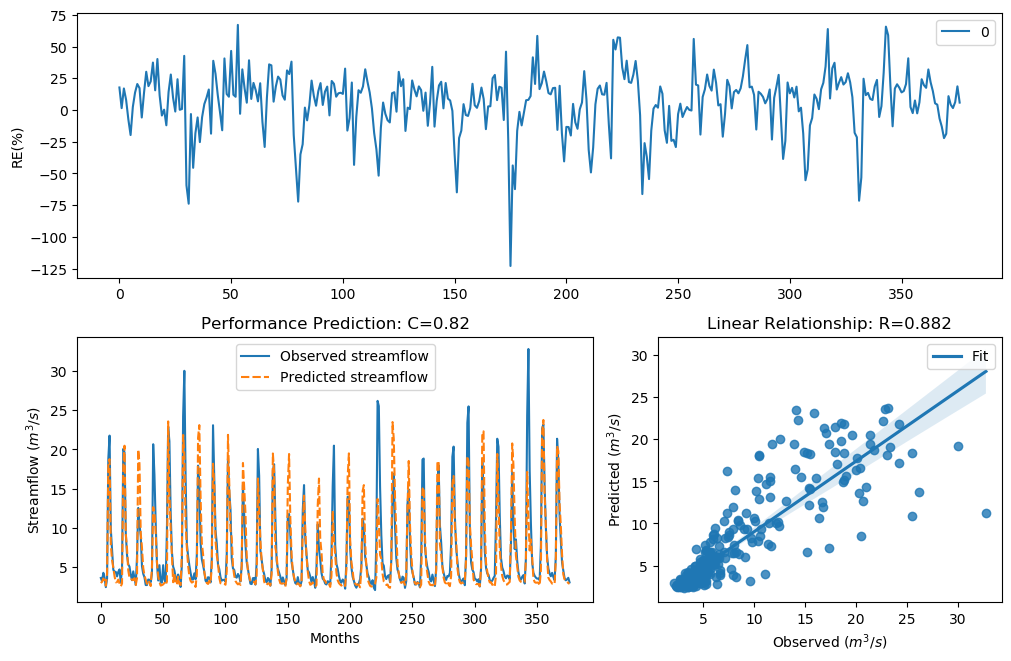

Values plotted in this chart, from the file beside it:
y_true, y_pred, y_true_scaled, y_pred_scaled
3.63, 2.985, -0.29, -0.5209
3.21, 3.163, -0.4343, -0.452
4.29, 3.562, -0.09927, -0.312
3.67, 3.378, -0.2773, -0.374
2.46, 2.642, -0.758, -0.6697
3.54, 4.237, -0.3192, -0.1131
18.82, 18.37, 1.354, 1.333
21.76, 18.76, 1.476, 1.351
9.83, 7.816, 0.7643, 0.5387
7.16, 5.923, 0.4499, 0.2526
4.67, 4.945, -0.004613, 0.05838
4.44, 3.846, -0.06076, -0.2233
4.4, 3.074, -0.07088, -0.4859
3.83, 3.109, -0.2281, -0.4723
4.42, 3.423, -0.0658, -0.3585
4.72, 2.955, 0.007159, -0.5332
3.03, 2.559, -0.5031, -0.7088
4.87, 2.913, 0.04161, -0.5505
20.07, 17.77, 1.408, 1.304
19.62, 20.47, 1.389, 1.425
9.33, 9.303, 0.7138, 0.711
6.56, 7.349, 0.3597, 0.4764
5.37, 4.605, 0.1479, -0.02006
5.07, 3.652, 0.08563, -0.2829
4.02, 3.629, -0.1728, -0.2903
3.34, 3.38, -0.3873, -0.3734
4.47, 3.385, -0.05324, -0.3715
3.61, 3.604, -0.2964, -0.2985
2.75, 2.728, -0.6205, -0.6304
6.28, 3.6, 0.3143, -0.2997
12.55, 19.99, 0.9944, 1.405
10.44, 18.15, 0.822, 1.322
9.01, 9.295, 0.6798, 0.7102
5.12, 7.451, 0.09631, 0.4905
4.16, 4.921, -0.134, 0.05292
3.72, 3.938, -0.2617, -0.1964
2.73, 3.42, -0.6294, -0.3596
2.73, 2.883, -0.6294, -0.5628
3.43, 3.27, -0.3561, -0.4125
3.4, 3.068, -0.3664, -0.4882
3.1, 2.6, -0.4758, -0.6895
4.17, 4.947, -0.1312, 0.05873
20.66, 12.65, 1.432, 1.001
16.78, 11.99, 1.255, 0.9519
10.67, 9.397, 0.8427, 0.7207
5.59, 5.678, 0.1911, 0.2077
3.31, 3.838, -0.398, -0.2257
5.26, 3.122, 0.1256, -0.4672
3.05, 2.665, -0.4952, -0.6591
3.04, 2.722, -0.4992, -0.6332
5.26, 2.811, 0.1256, -0.5938
3.41, 3, -0.3629, -0.5149
3.07, 2.75, -0.4874, -0.6206
9.62, 3.168, 0.7435, -0.4499
22.89, 23.57, 1.518, 1.541
21.04, 14.3, 1.448, 1.113
12.14, 10.05, 0.9637, 0.7852
7, 6.596, 0.4268, 0.3653
5.08, 3.089, 0.08777, -0.4799
4.58, 4.18, -0.02618, -0.1286
... 317 more rows
